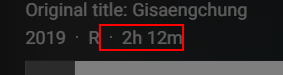
Workflow: Get Movie Info

Step 1 [try]: get-text from the list item in window '* - IMDb' (chrome.exe)
